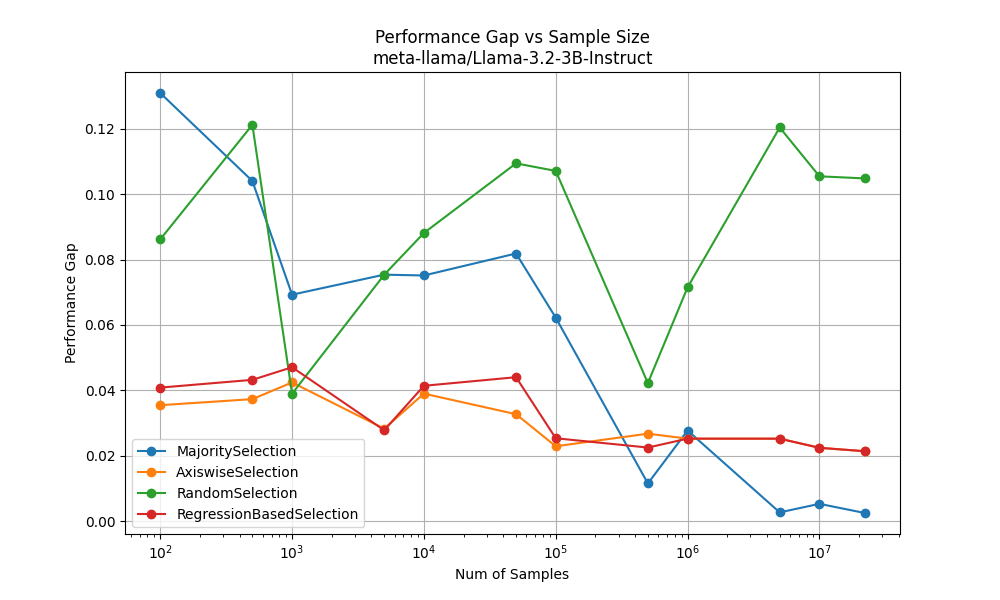

The file beside this chart, header and first rows:
MajoritySelection, [100, 500, 1000, 5000, 10000, 50000, 100000, 500000, 1000000, 5000000, 10000000, 22087162], [0.13097744078847753, 0.10405657673274614, 0.06927251555104186, 0.07539942100773983, 0.07514631935816567, 0.08187107270964662, 0.062241429126359216, 0.01150727081240116, 0.02771606865449709, 0.002662818293344212, 0.005283630466976386
AxiswiseSelection, [100, 500, 1000, 5000, 10000, 50000, 100000, 500000, 1000000, 5000000, 10000000, 22087162], [0.03545873402568619, 0.03731, 0.04242, 0.02828, 0.039, 0.0327, 0.0229, 0.02675, 0.02522, 0.02522, 0.02242
RandomSelection, [100, 500, 1000, 5000, 10000, 50000, 100000, 500000, 1000000, 5000000, 10000000, 22087162], [0.08618937862087772, 0.1212, 0.03896, 0.07538, 0.08814, 0.1094, 0.1071, 0.04222, 0.07151, 0.1204, 0.1055
RegressionBasedSelection, [100, 500, 1000, 5000, 10000, 50000, 100000, 500000, 1000000, 5000000, 10000000, 22087162], [0.040843940332962736, 0.04321, 0.04707, 0.0278, 0.0414, 0.04402, 0.02535, 0.0225, 0.02522, 0.02522, 0.02242
